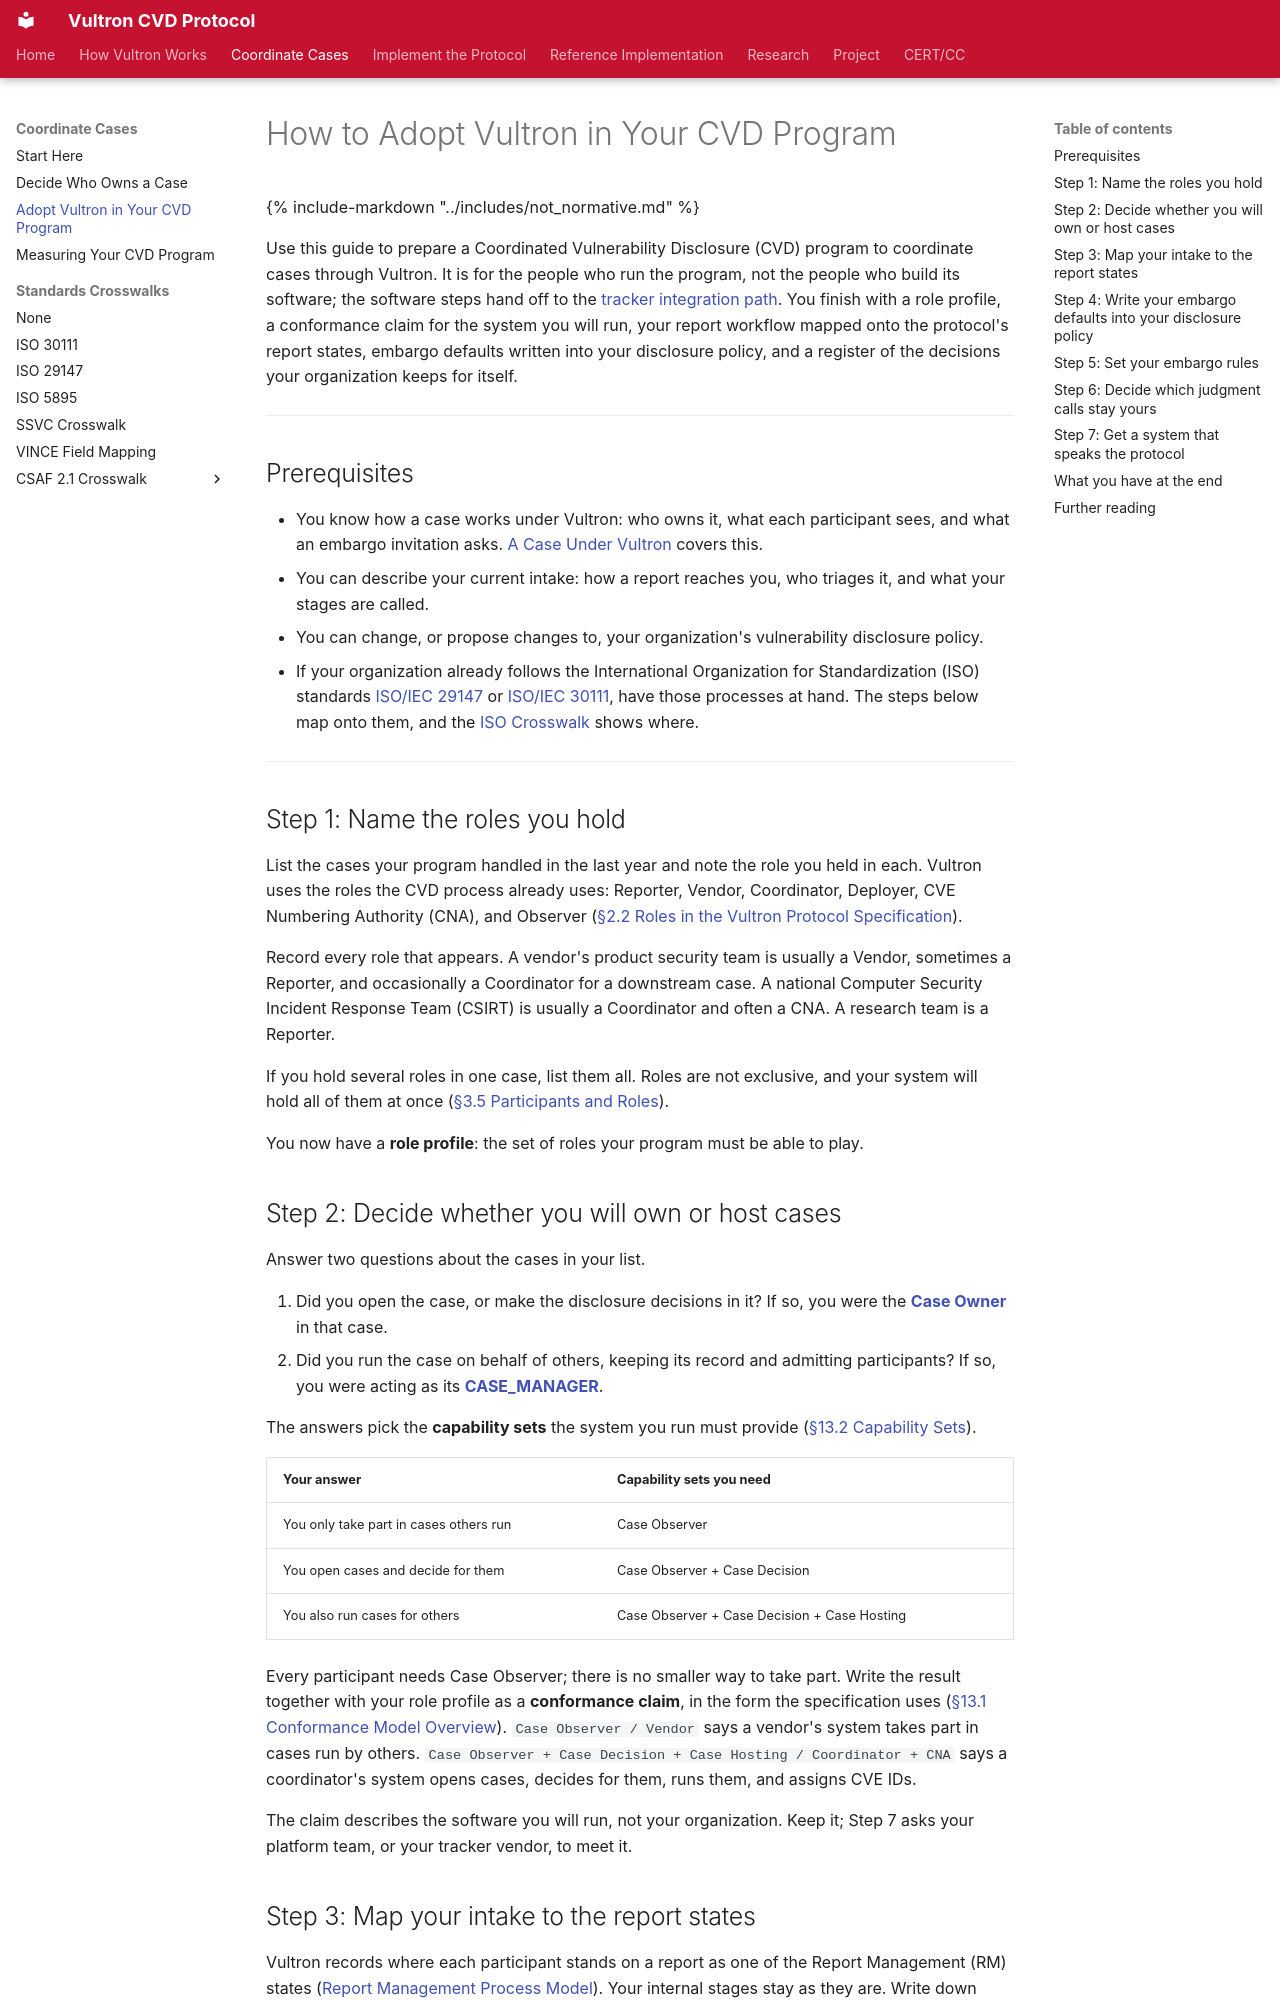

repository: CERTCC/Vultron · page: howto/adopt_vultron/index.html · generator: mkdocs

---
description: >
  Take a Coordinated Vulnerability Disclosure program from its current
  practice to one that can coordinate cases through Vultron: name your roles,
  choose a conformance claim, map your intake to the report states, publish
  your embargo defaults, and decide which judgment calls stay yours.
stakeholder_type: [cvd-practitioner]
level: 300
page_type: how-to
subject: neutral
---

# How to Adopt Vultron in Your CVD Program

{% include-markdown "../includes/not_normative.md" %}

Use this guide to prepare a Coordinated Vulnerability Disclosure (CVD) program to coordinate cases through Vultron.
It is for the people who run the program, not the people who build its software; the software steps hand off to the [tracker integration path](../start/connect-your-tracker.md).
You finish with a role profile, a conformance claim for the system you will run, your report workflow mapped onto the protocol's report states, embargo defaults written into your disclosure policy, and a register of the decisions your organization keeps for itself.

---

## Prerequisites

- You know how a case works under Vultron: who owns it, what each participant sees, and what an embargo invitation asks.
  [A Case Under Vultron](../topics/case_lifecycle/a_case_under_vultron.md) covers this.
- You can describe your current intake: how a report reaches you, who triages it, and what your stages are called.
- You can change, or propose changes to, your organization's vulnerability disclosure policy.
- If your organization already follows the International Organization for Standardization (ISO) standards [ISO/IEC 29147](../reference/iso_crosswalks/iso_29147_2018.md) or [ISO/IEC 30111](../reference/iso_crosswalks/iso_30111_2019.md), have those processes at hand.
  The steps below map onto them, and the [ISO Crosswalk](../reference/iso_crosswalks/index.md) shows where.

---

## Step 1: Name the roles you hold

List the cases your program handled in the last year and note the role you held in each.
Vultron uses the roles the CVD process already uses: Reporter, Vendor, Coordinator, Deployer, CVE Numbering Authority (CNA), and Observer ([§2.2 Roles in the Vultron Protocol Specification](../reference/vultron-spec/introduction.md#22-roles)).

Record every role that appears.
A vendor's product security team is usually a Vendor, sometimes a Reporter, and occasionally a Coordinator for a downstream case.
A national Computer Security Incident Response Team (CSIRT) is usually a Coordinator and often a CNA.
A research team is a Reporter.

If you hold several roles in one case, list them all.
Roles are not exclusive, and your system will hold all of them at once ([§3.5 Participants and Roles](../reference/vultron-spec/introduction.md#35-participants-and-roles)).

You now have a **role profile**: the set of roles your program must be able to play.
